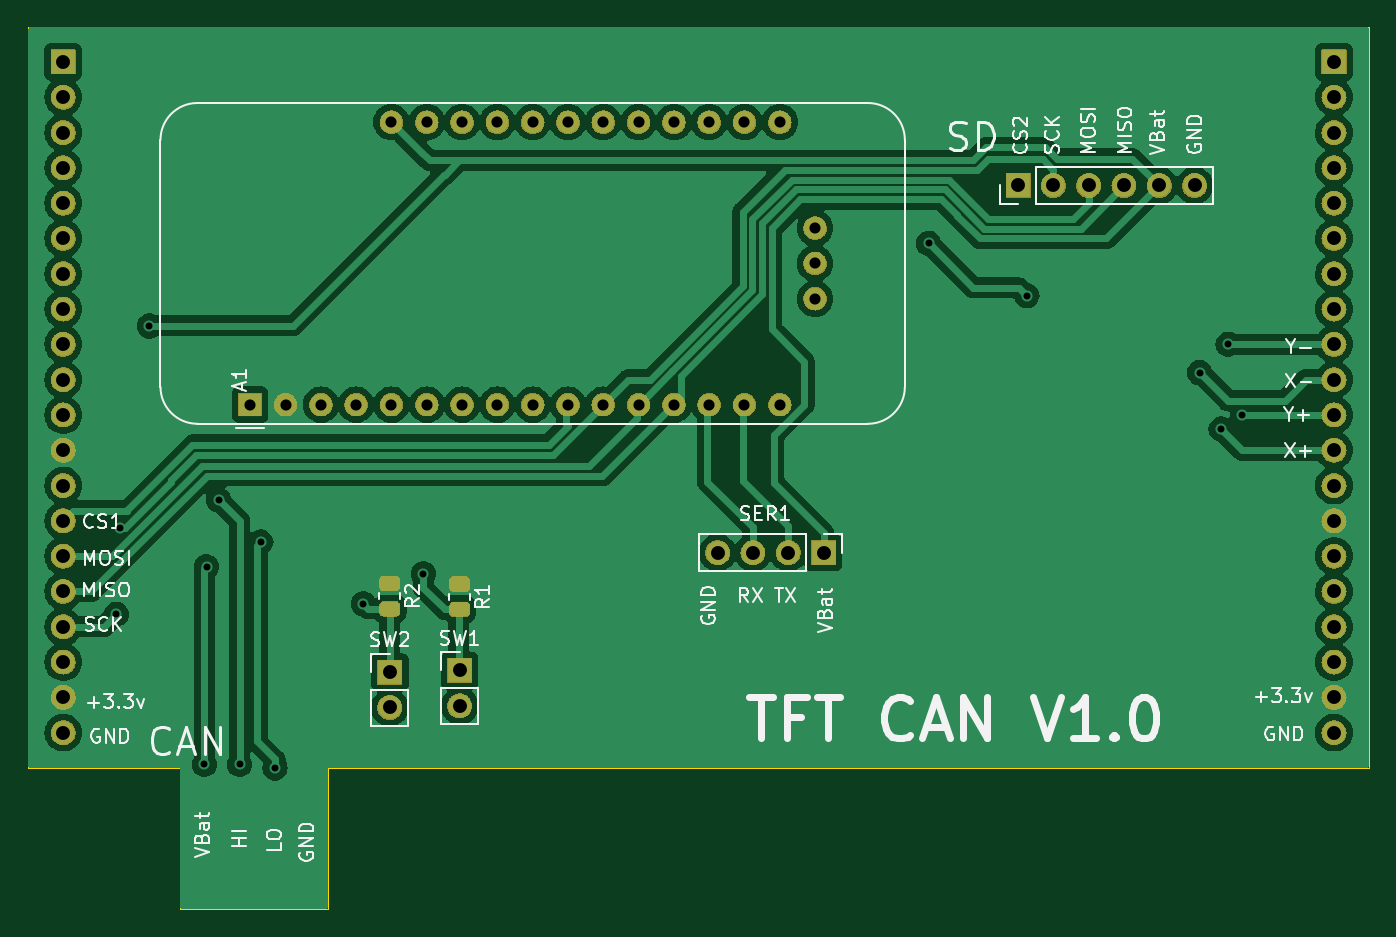
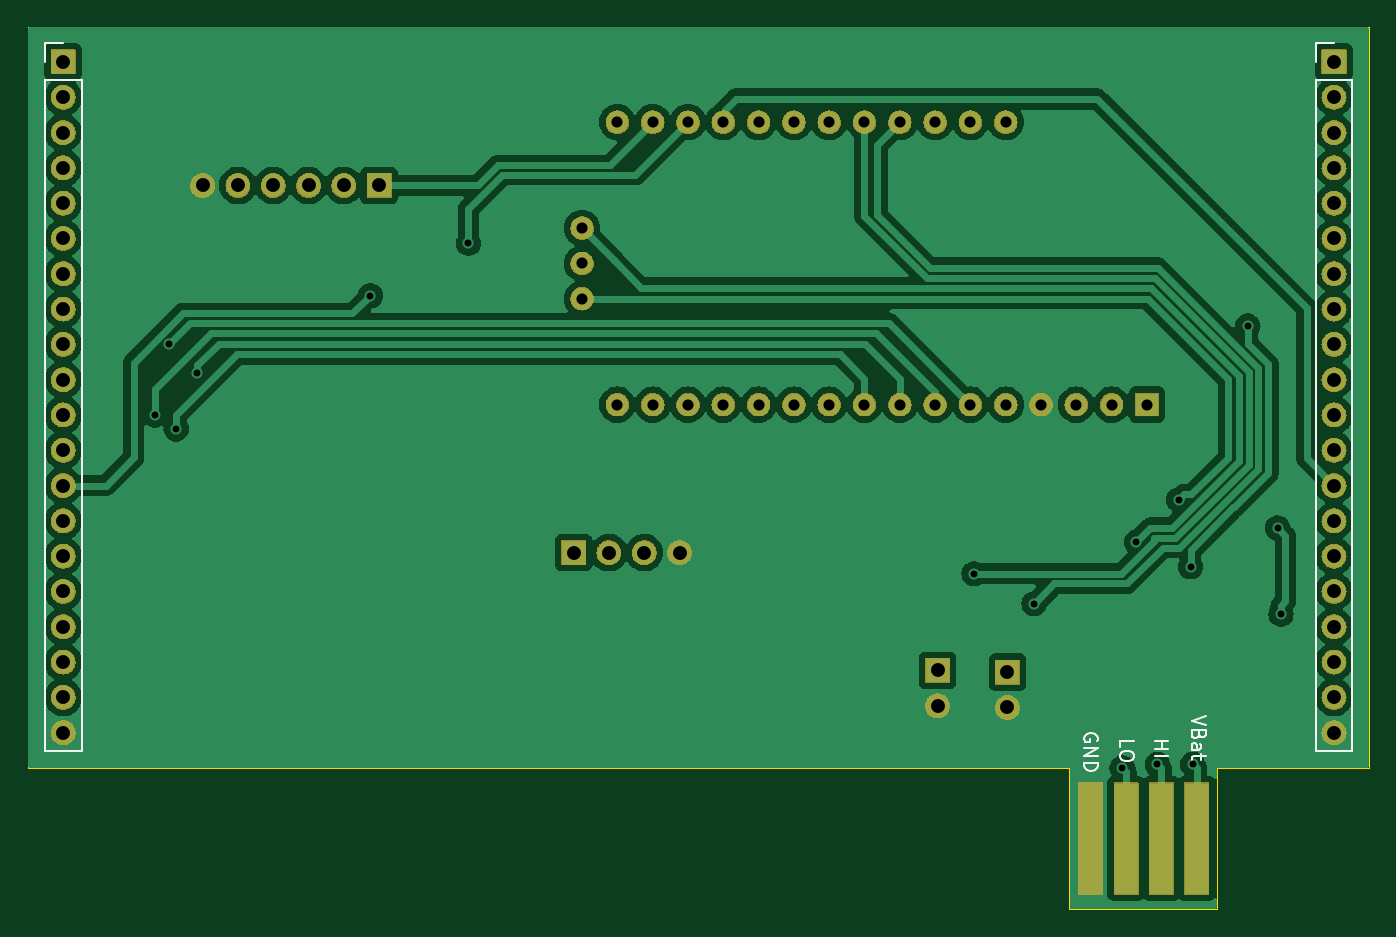
Circuit board: 11 layer files. Board 96.5 x 63.5 mm.
- bottom_copper: TFT_CAN-B_Cu.gbr (112617 bytes)
- bottom_mask: TFT_CAN-B_Mask.gbr (236586 bytes)
- paste: TFT_CAN-B_Paste.gbr (490 bytes)
- bottom_silk: TFT_CAN-B_Silkscreen.gbr (5543 bytes)
- outline: TFT_CAN-Edge_Cuts.gbr (745 bytes)
- top_copper: TFT_CAN-F_Cu.gbr (116776 bytes)
- top_mask: TFT_CAN-F_Mask.gbr (239274 bytes)
- paste: TFT_CAN-F_Paste.gbr (1241 bytes)
- top_silk: TFT_CAN-F_Silkscreen.gbr (49526 bytes)
- drill: TFT_CAN-NPTH.drl (280 bytes)
- drill: TFT_CAN-PTH.drl (1680 bytes)

=== bottom_copper: TFT_CAN-B_Cu.gbr (112617 bytes, source omitted) ===
=== bottom_mask: TFT_CAN-B_Mask.gbr (236586 bytes, source omitted) ===
=== paste: TFT_CAN-B_Paste.gbr ===
G04 #@! TF.GenerationSoftware,KiCad,Pcbnew,7.0.2-0*
G04 #@! TF.CreationDate,2023-04-27T16:56:16-04:00*
G04 #@! TF.ProjectId,TFT_CAN,5446545f-4341-44e2-9e6b-696361645f70,rev?*
G04 #@! TF.SameCoordinates,Original*
G04 #@! TF.FileFunction,Paste,Bot*
G04 #@! TF.FilePolarity,Positive*
%FSLAX46Y46*%
G04 Gerber Fmt 4.6, Leading zero omitted, Abs format (unit mm)*
G04 Created by KiCad (PCBNEW 7.0.2-0) date 2023-04-27 16:56:16*
%MOMM*%
%LPD*%
G01*
G04 APERTURE LIST*
G04 APERTURE END LIST*
M02*

=== bottom_silk: TFT_CAN-B_Silkscreen.gbr ===
G04 #@! TF.GenerationSoftware,KiCad,Pcbnew,7.0.2-0*
G04 #@! TF.CreationDate,2023-04-27T16:56:16-04:00*
G04 #@! TF.ProjectId,TFT_CAN,5446545f-4341-44e2-9e6b-696361645f70,rev?*
G04 #@! TF.SameCoordinates,Original*
G04 #@! TF.FileFunction,Legend,Bot*
G04 #@! TF.FilePolarity,Positive*
%FSLAX46Y46*%
G04 Gerber Fmt 4.6, Leading zero omitted, Abs format (unit mm)*
G04 Created by KiCad (PCBNEW 7.0.2-0) date 2023-04-27 16:56:16*
%MOMM*%
%LPD*%
G01*
G04 APERTURE LIST*
%ADD10C,0.150000*%
%ADD11C,0.120000*%
G04 APERTURE END LIST*
D10*
X38308619Y-74279191D02*
X37308619Y-74279191D01*
X37784809Y-74279191D02*
X37784809Y-74850619D01*
X38308619Y-74850619D02*
X37308619Y-74850619D01*
X38308619Y-75326810D02*
X37308619Y-75326810D01*
X40797819Y-74715714D02*
X40797819Y-74239524D01*
X40797819Y-74239524D02*
X39797819Y-74239524D01*
X39797819Y-75239524D02*
X39797819Y-75430000D01*
X39797819Y-75430000D02*
X39845438Y-75525238D01*
X39845438Y-75525238D02*
X39940676Y-75620476D01*
X39940676Y-75620476D02*
X40131152Y-75668095D01*
X40131152Y-75668095D02*
X40464485Y-75668095D01*
X40464485Y-75668095D02*
X40654961Y-75620476D01*
X40654961Y-75620476D02*
X40750200Y-75525238D01*
X40750200Y-75525238D02*
X40797819Y-75430000D01*
X40797819Y-75430000D02*
X40797819Y-75239524D01*
X40797819Y-75239524D02*
X40750200Y-75144286D01*
X40750200Y-75144286D02*
X40654961Y-75049048D01*
X40654961Y-75049048D02*
X40464485Y-75001429D01*
X40464485Y-75001429D02*
X40131152Y-75001429D01*
X40131152Y-75001429D02*
X39940676Y-75049048D01*
X39940676Y-75049048D02*
X39845438Y-75144286D01*
X39845438Y-75144286D02*
X39797819Y-75239524D01*
X34641619Y-72469571D02*
X35641619Y-72802904D01*
X35641619Y-72802904D02*
X34641619Y-73136237D01*
X35117809Y-73802904D02*
X35165428Y-73945761D01*
X35165428Y-73945761D02*
X35213047Y-73993380D01*
X35213047Y-73993380D02*
X35308285Y-74040999D01*
X35308285Y-74040999D02*
X35451142Y-74040999D01*
X35451142Y-74040999D02*
X35546380Y-73993380D01*
X35546380Y-73993380D02*
X35594000Y-73945761D01*
X35594000Y-73945761D02*
X35641619Y-73850523D01*
X35641619Y-73850523D02*
X35641619Y-73469571D01*
X35641619Y-73469571D02*
X34641619Y-73469571D01*
X34641619Y-73469571D02*
X34641619Y-73802904D01*
X34641619Y-73802904D02*
X34689238Y-73898142D01*
X34689238Y-73898142D02*
X34736857Y-73945761D01*
X34736857Y-73945761D02*
X34832095Y-73993380D01*
X34832095Y-73993380D02*
X34927333Y-73993380D01*
X34927333Y-73993380D02*
X35022571Y-73945761D01*
X35022571Y-73945761D02*
X35070190Y-73898142D01*
X35070190Y-73898142D02*
X35117809Y-73802904D01*
X35117809Y-73802904D02*
X35117809Y-73469571D01*
X35641619Y-74898142D02*
X35117809Y-74898142D01*
X35117809Y-74898142D02*
X35022571Y-74850523D01*
X35022571Y-74850523D02*
X34974952Y-74755285D01*
X34974952Y-74755285D02*
X34974952Y-74564809D01*
X34974952Y-74564809D02*
X35022571Y-74469571D01*
X35594000Y-74898142D02*
X35641619Y-74802904D01*
X35641619Y-74802904D02*
X35641619Y-74564809D01*
X35641619Y-74564809D02*
X35594000Y-74469571D01*
X35594000Y-74469571D02*
X35498761Y-74421952D01*
X35498761Y-74421952D02*
X35403523Y-74421952D01*
X35403523Y-74421952D02*
X35308285Y-74469571D01*
X35308285Y-74469571D02*
X35260666Y-74564809D01*
X35260666Y-74564809D02*
X35260666Y-74802904D01*
X35260666Y-74802904D02*
X35213047Y-74898142D01*
X34974952Y-75231476D02*
X34974952Y-75612428D01*
X34641619Y-75374333D02*
X35498761Y-75374333D01*
X35498761Y-75374333D02*
X35594000Y-75421952D01*
X35594000Y-75421952D02*
X35641619Y-75517190D01*
X35641619Y-75517190D02*
X35641619Y-75612428D01*
X42436238Y-74295095D02*
X42388619Y-74199857D01*
X42388619Y-74199857D02*
X42388619Y-74057000D01*
X42388619Y-74057000D02*
X42436238Y-73914143D01*
X42436238Y-73914143D02*
X42531476Y-73818905D01*
X42531476Y-73818905D02*
X42626714Y-73771286D01*
X42626714Y-73771286D02*
X42817190Y-73723667D01*
X42817190Y-73723667D02*
X42960047Y-73723667D01*
X42960047Y-73723667D02*
X43150523Y-73771286D01*
X43150523Y-73771286D02*
X43245761Y-73818905D01*
X43245761Y-73818905D02*
X43341000Y-73914143D01*
X43341000Y-73914143D02*
X43388619Y-74057000D01*
X43388619Y-74057000D02*
X43388619Y-74152238D01*
X43388619Y-74152238D02*
X43341000Y-74295095D01*
X43341000Y-74295095D02*
X43293380Y-74342714D01*
X43293380Y-74342714D02*
X42960047Y-74342714D01*
X42960047Y-74342714D02*
X42960047Y-74152238D01*
X43388619Y-74771286D02*
X42388619Y-74771286D01*
X42388619Y-74771286D02*
X43388619Y-75342714D01*
X43388619Y-75342714D02*
X42388619Y-75342714D01*
X43388619Y-75818905D02*
X42388619Y-75818905D01*
X42388619Y-75818905D02*
X42388619Y-76057000D01*
X42388619Y-76057000D02*
X42436238Y-76199857D01*
X42436238Y-76199857D02*
X42531476Y-76295095D01*
X42531476Y-76295095D02*
X42626714Y-76342714D01*
X42626714Y-76342714D02*
X42817190Y-76390333D01*
X42817190Y-76390333D02*
X42960047Y-76390333D01*
X42960047Y-76390333D02*
X43150523Y-76342714D01*
X43150523Y-76342714D02*
X43245761Y-76295095D01*
X43245761Y-76295095D02*
X43341000Y-76199857D01*
X43341000Y-76199857D02*
X43388619Y-76057000D01*
X43388619Y-76057000D02*
X43388619Y-75818905D01*
D11*
X26730000Y-74990000D02*
X24070000Y-74990000D01*
X26730000Y-26670000D02*
X26730000Y-74990000D01*
X26730000Y-26670000D02*
X24070000Y-26670000D01*
X26730000Y-25400000D02*
X26730000Y-24070000D01*
X26730000Y-24070000D02*
X25400000Y-24070000D01*
X24070000Y-26670000D02*
X24070000Y-74990000D01*
X118170000Y-74990000D02*
X115510000Y-74990000D01*
X118170000Y-26670000D02*
X118170000Y-74990000D01*
X118170000Y-26670000D02*
X115510000Y-26670000D01*
X118170000Y-25400000D02*
X118170000Y-24070000D01*
X118170000Y-24070000D02*
X116840000Y-24070000D01*
X115510000Y-26670000D02*
X115510000Y-74990000D01*
M02*

=== outline: TFT_CAN-Edge_Cuts.gbr ===
G04 #@! TF.GenerationSoftware,KiCad,Pcbnew,7.0.2-0*
G04 #@! TF.CreationDate,2023-04-27T16:56:16-04:00*
G04 #@! TF.ProjectId,TFT_CAN,5446545f-4341-44e2-9e6b-696361645f70,rev?*
G04 #@! TF.SameCoordinates,Original*
G04 #@! TF.FileFunction,Profile,NP*
%FSLAX46Y46*%
G04 Gerber Fmt 4.6, Leading zero omitted, Abs format (unit mm)*
G04 Created by KiCad (PCBNEW 7.0.2-0) date 2023-04-27 16:56:16*
%MOMM*%
%LPD*%
G01*
G04 APERTURE LIST*
G04 #@! TA.AperFunction,Profile*
%ADD10C,0.050000*%
G04 #@! TD*
G04 APERTURE END LIST*
D10*
X119380000Y-76200000D02*
X44450000Y-76200000D01*
X44450000Y-86360000D01*
X33782000Y-86360000D01*
X33782000Y-76200000D01*
X22860000Y-76200000D01*
X22860000Y-22860000D01*
X119380000Y-22860000D01*
X119380000Y-76200000D01*
M02*

=== top_copper: TFT_CAN-F_Cu.gbr (116776 bytes, source omitted) ===
=== top_mask: TFT_CAN-F_Mask.gbr (239274 bytes, source omitted) ===
=== paste: TFT_CAN-F_Paste.gbr (1241 bytes, source withheld) ===
=== top_silk: TFT_CAN-F_Silkscreen.gbr (49526 bytes, source omitted) ===
=== drill: TFT_CAN-NPTH.drl ===
M48
; DRILL file {KiCad 7.0.2-0} date 2023 April 27, Thursday 16:56:12
; FORMAT={-:-/ absolute / inch / decimal}
; #@! TF.CreationDate,2023-04-27T16:56:12-04:00
; #@! TF.GenerationSoftware,Kicad,Pcbnew,7.0.2-0
; #@! TF.FileFunction,NonPlated,1,2,NPTH
FMAT,2
INCH
%
G90
G05
T0
M30

=== drill: TFT_CAN-PTH.drl ===
M48
; DRILL file {KiCad 7.0.2-0} date 2023 April 27, Thursday 16:56:12
; FORMAT={-:-/ absolute / inch / decimal}
; #@! TF.CreationDate,2023-04-27T16:56:12-04:00
; #@! TF.GenerationSoftware,Kicad,Pcbnew,7.0.2-0
; #@! TF.FileFunction,Plated,1,2,PTH
FMAT,2
INCH
; #@! TA.AperFunction,Plated,PTH,ViaDrill
T1C0.0197
; #@! TA.AperFunction,Plated,PTH,ComponentDrill
T2C0.0315
; #@! TA.AperFunction,Plated,PTH,ComponentDrill
T3C0.0394
%
G90
G05
T1
X1.15Y-2.565
X1.16Y-2.32
X1.244Y-1.748
X1.4Y-2.99
X1.406Y-2.43
X1.44Y-2.24
X1.5Y-2.99
X1.56Y-2.36
X1.6Y-3.0
X1.85Y-2.535
X2.02Y-2.45
X3.452Y-1.514
X3.73Y-1.662
X4.22Y-1.88
X4.28Y-2.04
X4.3Y-1.8
X4.34Y-2.0
T2
X1.53Y-1.9708
X1.63Y-1.9708
X1.73Y-1.9708
X1.83Y-1.9708
X1.93Y-1.1708
X1.93Y-1.9708
X2.03Y-1.1708
X2.03Y-1.9708
X2.13Y-1.1708
X2.13Y-1.9708
X2.23Y-1.1708
X2.23Y-1.9708
X2.33Y-1.1708
X2.33Y-1.9708
X2.43Y-1.1708
X2.43Y-1.9708
X2.53Y-1.1708
X2.53Y-1.9708
X2.63Y-1.1708
X2.63Y-1.9708
X2.73Y-1.1708
X2.73Y-1.9708
X2.83Y-1.1708
X2.83Y-1.9708
X2.93Y-1.1708
X2.93Y-1.9708
X3.03Y-1.1708
X3.03Y-1.9708
X3.13Y-1.4708
X3.13Y-1.5708
X3.13Y-1.6708
T3
X1.0Y-1.0
X1.0Y-1.1
X1.0Y-1.2
X1.0Y-1.3
X1.0Y-1.4
X1.0Y-1.5
X1.0Y-1.6
X1.0Y-1.7
X1.0Y-1.8
X1.0Y-1.9
X1.0Y-2.0
X1.0Y-2.1
X1.0Y-2.2
X1.0Y-2.3
X1.0Y-2.4
X1.0Y-2.5
X1.0Y-2.6
X1.0Y-2.7
X1.0Y-2.8
X1.0Y-2.9
X1.925Y-2.7288
X1.925Y-2.8288
X2.123Y-2.724
X2.123Y-2.824
X2.854Y-2.39
X2.954Y-2.39
X3.054Y-2.39
X3.154Y-2.39
X3.705Y-1.35
X3.805Y-1.35
X3.905Y-1.35
X4.005Y-1.35
X4.105Y-1.35
X4.205Y-1.35
X4.6Y-1.0
X4.6Y-1.1
X4.6Y-1.2
X4.6Y-1.3
X4.6Y-1.4
X4.6Y-1.5
X4.6Y-1.6
X4.6Y-1.7
X4.6Y-1.8
X4.6Y-1.9
X4.6Y-2.0
X4.6Y-2.1
X4.6Y-2.2
X4.6Y-2.3
X4.6Y-2.4
X4.6Y-2.5
X4.6Y-2.6
X4.6Y-2.7
X4.6Y-2.8
X4.6Y-2.9
T0
M30
